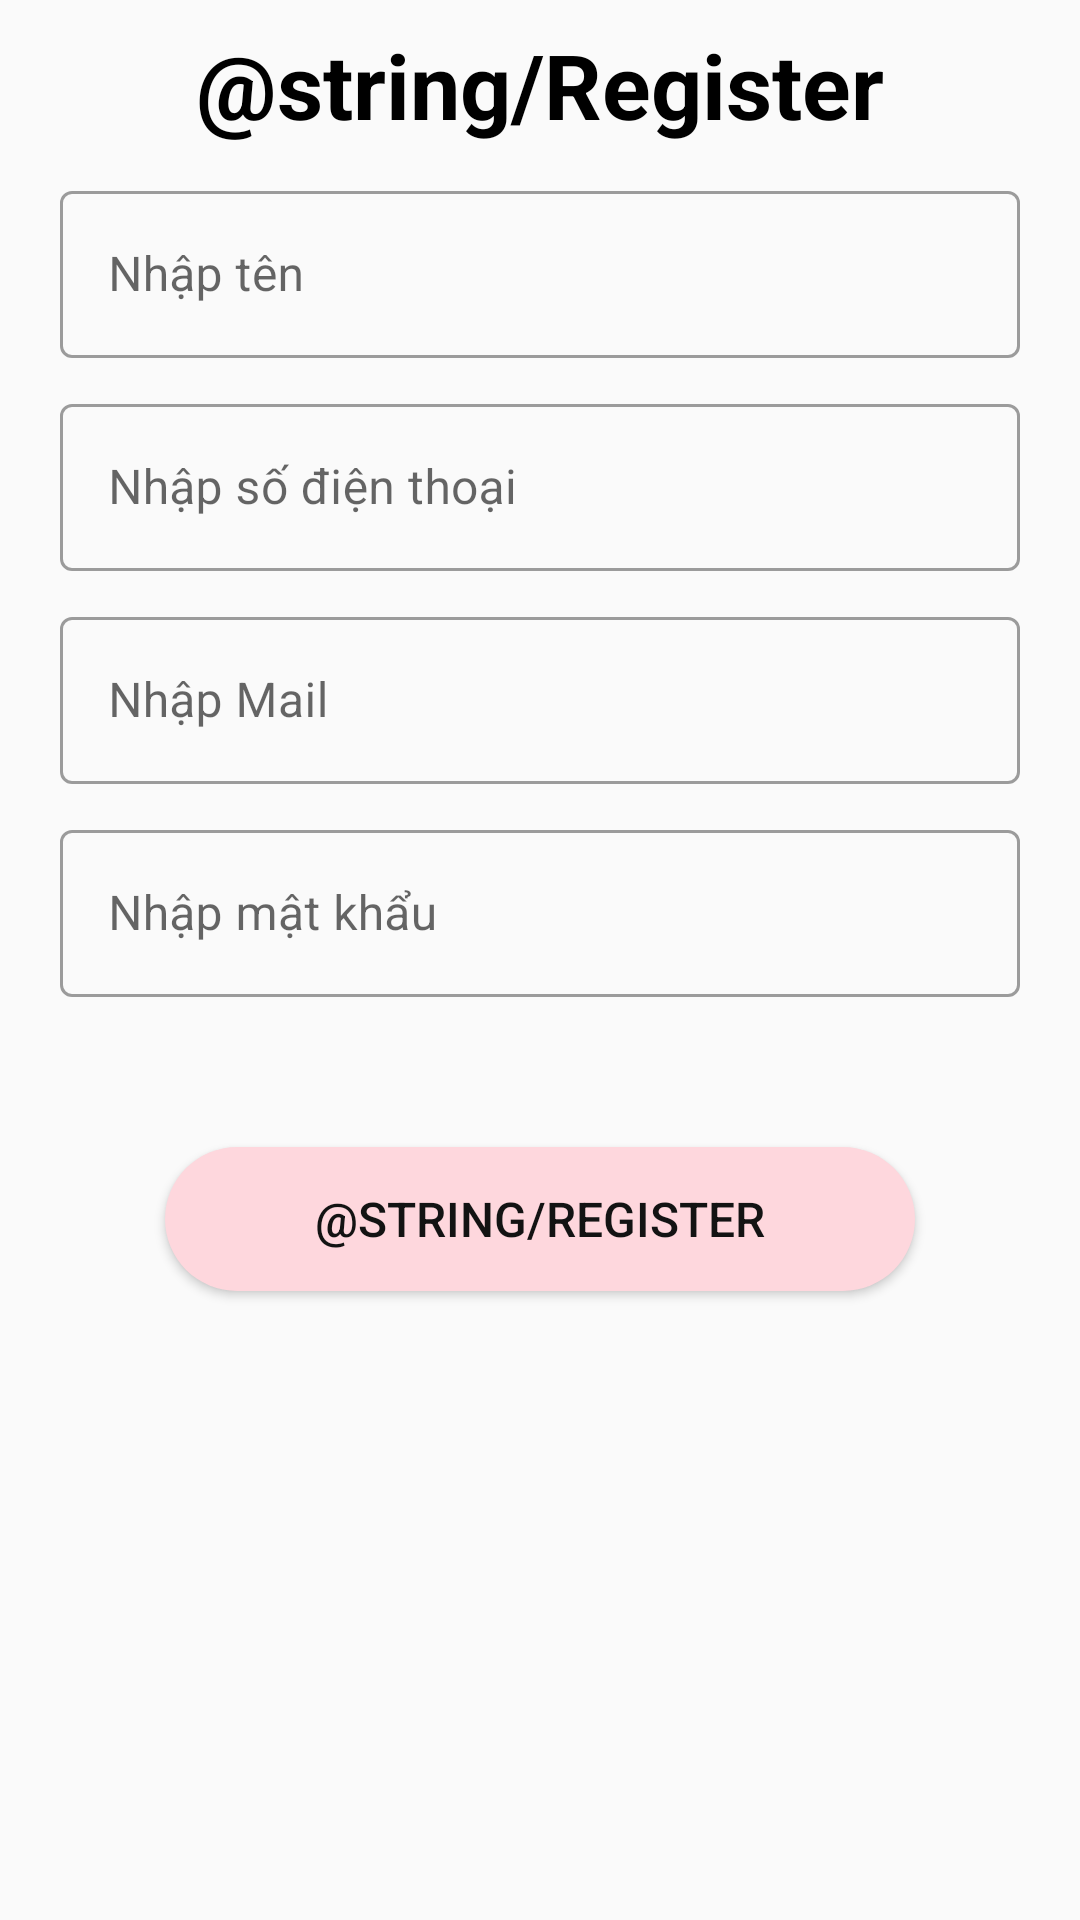

Write the Android layout XML for this screen, with the resource values it uses.
<!-- AndroidManifest.xml: application theme Theme.ConYeu -->
<!-- res/layout/activity_sign_up.xml -->
<?xml version="1.0" encoding="utf-8"?>
<LinearLayout xmlns:android="http://schemas.android.com/apk/res/android"
    xmlns:app="http://schemas.android.com/apk/res-auto"
    xmlns:tools="http://schemas.android.com/tools"
    android:layout_width="match_parent"
    android:layout_height="match_parent"
    android:orientation="vertical"
    tools:context=".SignUpActivity">

    <TextView
        android:id="@+id/imglogo"
        android:layout_width="wrap_content"
        android:layout_height="wrap_content"
        android:layout_gravity="center"
        android:layout_marginTop="8dp"
        android:text="@string/Register"
        android:textColor="@color/black"
        android:textSize="30sp"
        android:textStyle="bold"
        app:layout_constraintEnd_toEndOf="parent"
        app:layout_constraintStart_toStartOf="parent"
        app:layout_constraintTop_toBottomOf="@+id/imageView" />
    <com.google.android.material.textfield.TextInputLayout
        android:id="@+id/tilnameuser"
        style="@style/Widget.MaterialComponents.TextInputLayout.OutlinedBox"
        android:layout_width="match_parent"
        android:layout_height="wrap_content"
        android:layout_marginRight="20dp"
        android:layout_marginLeft="20dp"
        android:layout_marginTop="10dp"
        android:hint="Nhập tên">

        <com.google.android.material.textfield.TextInputEditText
            android:id="@+id/edtnameuser"
            android:layout_width="match_parent"
            android:layout_height="wrap_content"
            android:inputType="textPersonName"
            />
    </com.google.android.material.textfield.TextInputLayout>
    <com.google.android.material.textfield.TextInputLayout
        android:id="@+id/tilnumberphone"
        style="@style/Widget.MaterialComponents.TextInputLayout.OutlinedBox"
        android:layout_width="match_parent"
        android:layout_height="wrap_content"
        android:layout_marginRight="20dp"
        android:layout_marginLeft="20dp"
        android:layout_marginTop="10dp"
        android:hint="Nhập số điện thoại">

        <com.google.android.material.textfield.TextInputEditText
            android:id="@+id/edtnumberphone"
            android:layout_width="match_parent"
            android:layout_height="wrap_content"
            android:inputType="number" />
    </com.google.android.material.textfield.TextInputLayout>

    <com.google.android.material.textfield.TextInputLayout
        android:id="@+id/tilMail"
        style="@style/Widget.MaterialComponents.TextInputLayout.OutlinedBox"
        android:layout_width="match_parent"
        android:layout_height="wrap_content"
        android:hint="Nhập Mail"
        android:layout_marginRight="20dp"
        android:layout_marginLeft="20dp"
        android:layout_marginTop="10dp"
        >

        <com.google.android.material.textfield.TextInputEditText
            android:id="@+id/edMail"
            android:layout_width="match_parent"
            android:layout_height="wrap_content"
            android:inputType="textPersonName" />
    </com.google.android.material.textfield.TextInputLayout>
    <com.google.android.material.textfield.TextInputLayout
        android:id="@+id/tilPass"
        style="@style/Widget.MaterialComponents.TextInputLayout.OutlinedBox"
        android:layout_width="match_parent"
        android:layout_height="wrap_content"
        android:layout_marginRight="20dp"
        android:layout_marginLeft="20dp"
        android:layout_marginTop="10dp"
        android:hint="Nhập mật khẩu">

        <com.google.android.material.textfield.TextInputEditText
            android:id="@+id/edpass"
            android:layout_width="match_parent"
            android:layout_height="wrap_content"
            android:inputType="textVisiblePassword|textPersonName" />
    </com.google.android.material.textfield.TextInputLayout>
    <com.google.android.material.textfield.TextInputLayout
        android:id="@+id/tilCheckname"
        style="@style/Widget.MaterialComponents.TextInputLayout.OutlinedBox"
        android:layout_width="match_parent"
        android:layout_height="wrap_content"
        android:layout_marginRight="20dp"
        android:layout_marginLeft="20dp"
        android:layout_marginTop="10dp"
        android:hint="Nhập lại mật khẩu"/>

    <LinearLayout
        android:layout_width="wrap_content"
        android:layout_height="match_parent"
        android:orientation="vertical"
        android:layout_gravity="center">
        <Button
            android:id="@+id/btnLogin"
            android:layout_width="250dp"
            android:layout_height="wrap_content"
            android:layout_margin="40dp"
            android:background="@drawable/custom_edittex"
            android:text="@string/Register"
            android:textColor="#131313"
            android:textSize="16sp" />

    </LinearLayout>
"



</LinearLayout>
<!-- resources referenced by this layout -->
<resources>
  <color name="black">#FF000000</color>
  <!-- drawable custom_edittex (drawable) -->
  <?xml version="1.0" encoding="utf-8"?>
  <shape xmlns:android="http://schemas.android.com/apk/res/android"
      android:shape="rectangle">
  
      <corners android:radius="30dp">
  
      </corners>
      <solid android:color="@color/pink1">
  
      </solid>
  
  </shape>
  <style name="Theme.ConYeu" parent="Theme.MaterialComponents.DayNight.DarkActionBar.Bridge">
          
          <item name="colorPrimary">@color/pink2</item>
          <item name="colorPrimaryVariant">@color/pink2</item>
          <item name="colorOnPrimary">@color/blue1</item>
  
          
          <item name="colorSecondary">@color/teal_200</item>
          <item name="colorSecondaryVariant">@color/teal_700</item>
          <item name="colorOnSecondary">@color/black</item>
          
  
  
  
  
  
  
  
  
      </style>
  <color name="pink1">#FED7DD</color>
  <color name="pink2">#ED819D</color>
  <color name="blue1">#C2F2F6</color>
  <color name="teal_200">#FF03DAC5</color>
  <color name="teal_700">#FF018786</color>
</resources>
